Run: headless pygame with SDL's dummy video driver; simulated clock (each Clock.tick advances the game by its frame time, no real sleeping); random seed 0; keys injected as events and as key.get_pressed() state; mouse plan: one left click at the window centre at the start of phase 2, then a move to the lower-right quarter at the start of phase 3.
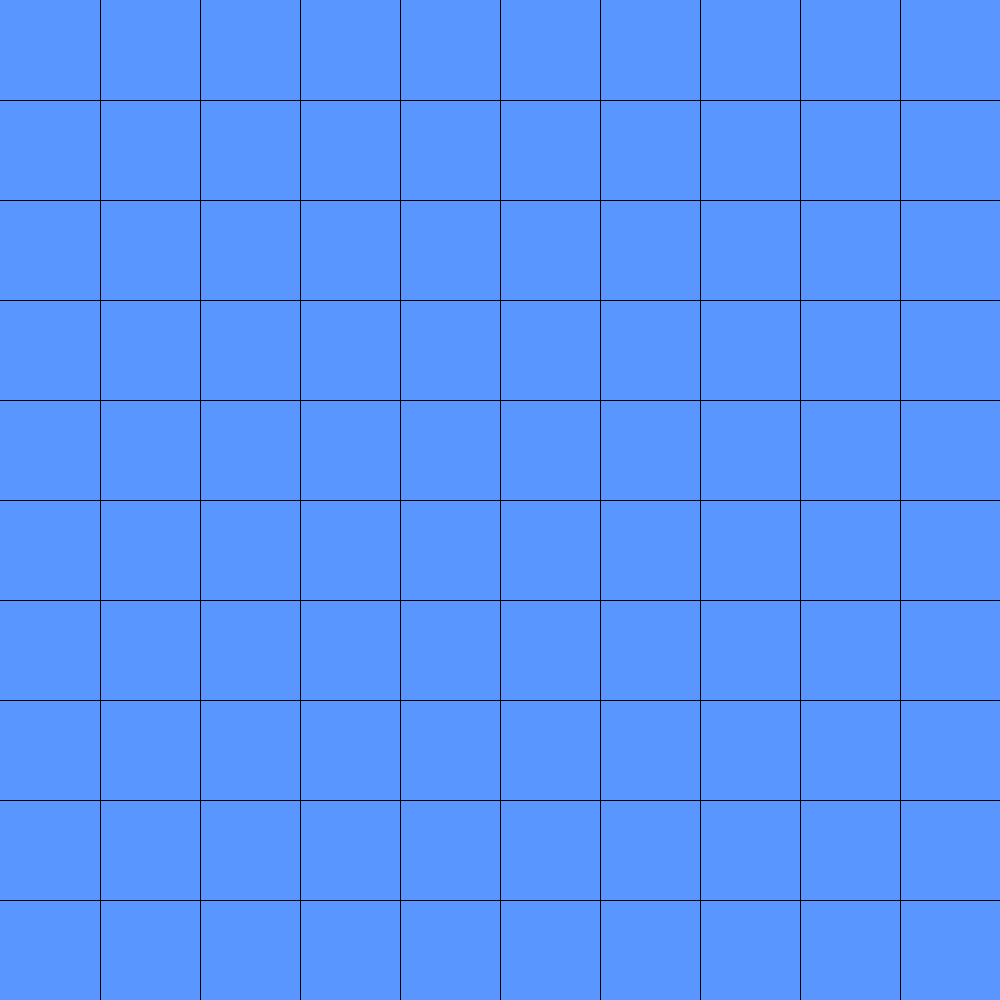
Frame 1 of 1 · flips 1–60 · no input

The pygame program that drew these frames:

import pygame as pg

pg.init()
blue_color = (90, 150, 255)
black_color = (0, 0, 0)
window = pg.display.set_mode((1000, 1000), pg.RESIZABLE)
window.fill(blue_color)
for i in range(1, 10):
    pg.draw.line(window, black_color, (100 * i, 0), (100 * i, 1000))
    pg.draw.line(window, black_color, (0, 100 * i), (1000, 100 * i))

pg.display.flip()
launched = True
while launched:
    for event in pg.event.get():
        print(event)
        if event.type == pg.QUIT:
            launched = False
        if event.type == pg.MOUSEMOTION:
            color = black_color
            x, y = event.pos
            x_grid, y_grid = x // 100, y // 100
            for i in range(5):
                pg.draw.line(window, color, (
                    x_grid * 100 + 10, y_grid * 100 + 10), (
                                 (x_grid + 1) * 100 - 10, (y_grid + 1) * 100 - 10), 5)
                pg.draw.line(window, color, (
                    (x_grid + 1) * 100 - 10, y_grid * 100 + 10), (
                                 x_grid * 100 + 10, (y_grid + 1) * 100 - 10), 5)
        if event.type == pg.MOUSEBUTTONDOWN and event.button == 1:
            launched = False
    pg.display.flip()
